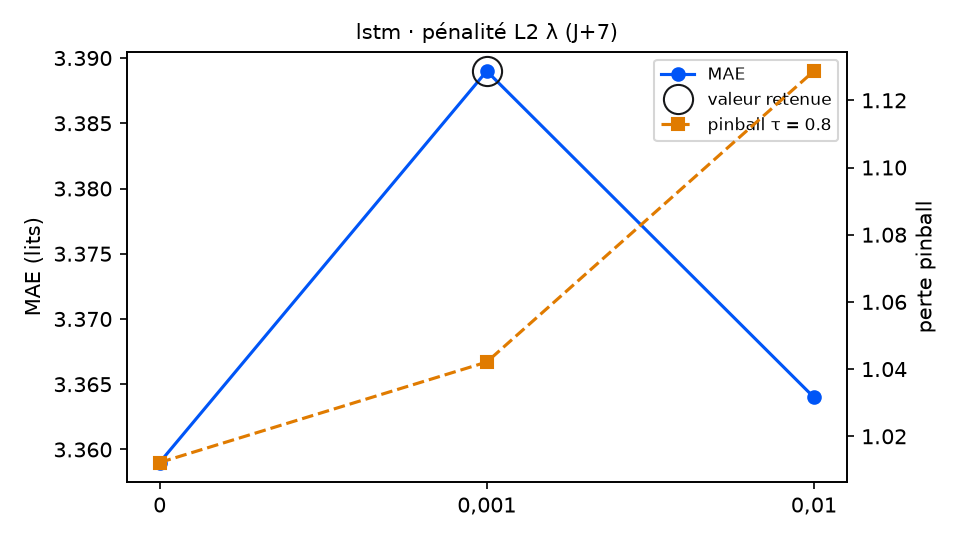

Data behind this chart, as committed beside it:
variante; MAE; RMSE; biais; pinball τ=0.8; couverture 90 %; temps (s); DM p (pinball τ=0.8); p Holm; DM p (MAE); vs choix retenu
lambda_ = 0; 3.359; 3.947; -1.972; 1.012; 67.8; 6.2; 0.2464; 0.2464; 0.3549; équivalent
lambda_ = 0,001 (retenu); 3.389; 3.983; -1.914; 1.042; 67.8; 6.0; ; ; ; — choix retenu
lambda_ = 0,01; 3.364; 3.953; -1.853; 1.129; 66.1; 10.4; 0.0013; 0.0026; 0.5451; moins bon
